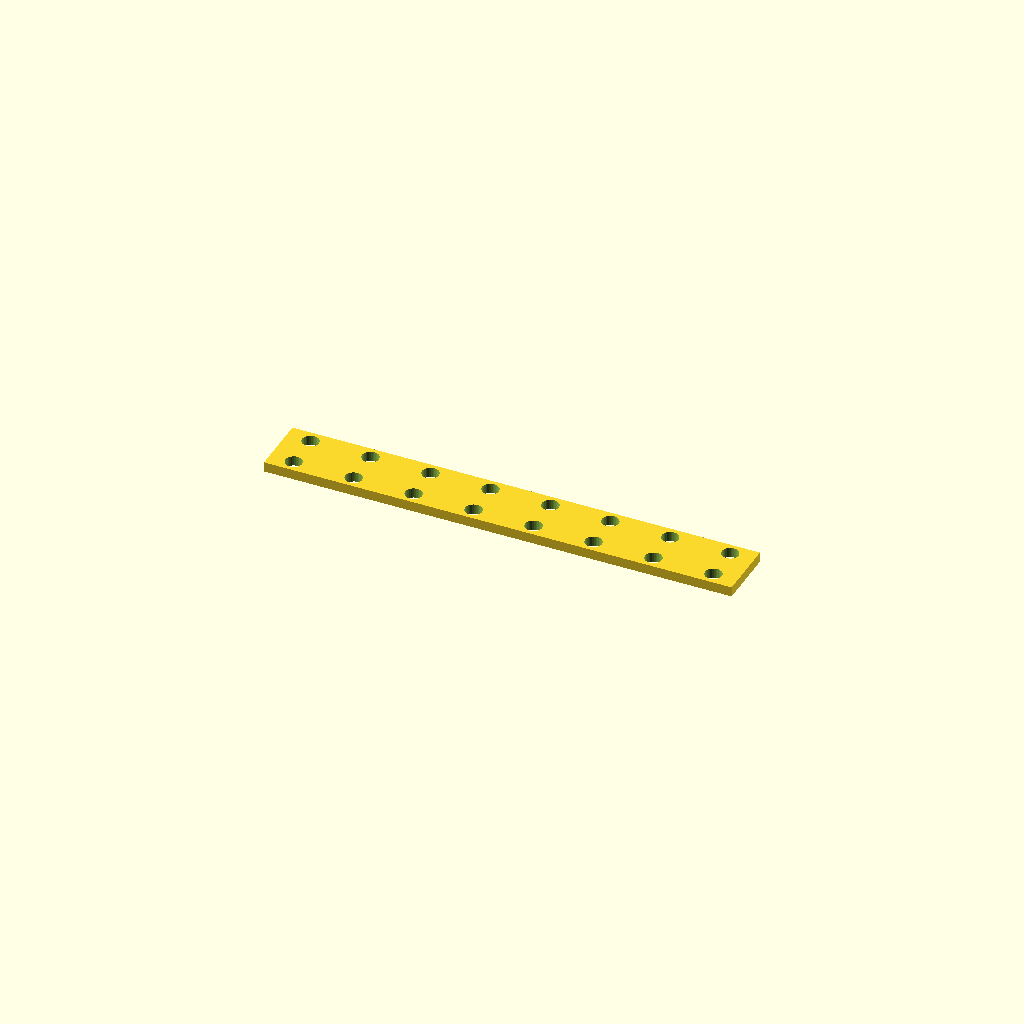
Cell 1: the model at its default parameters.
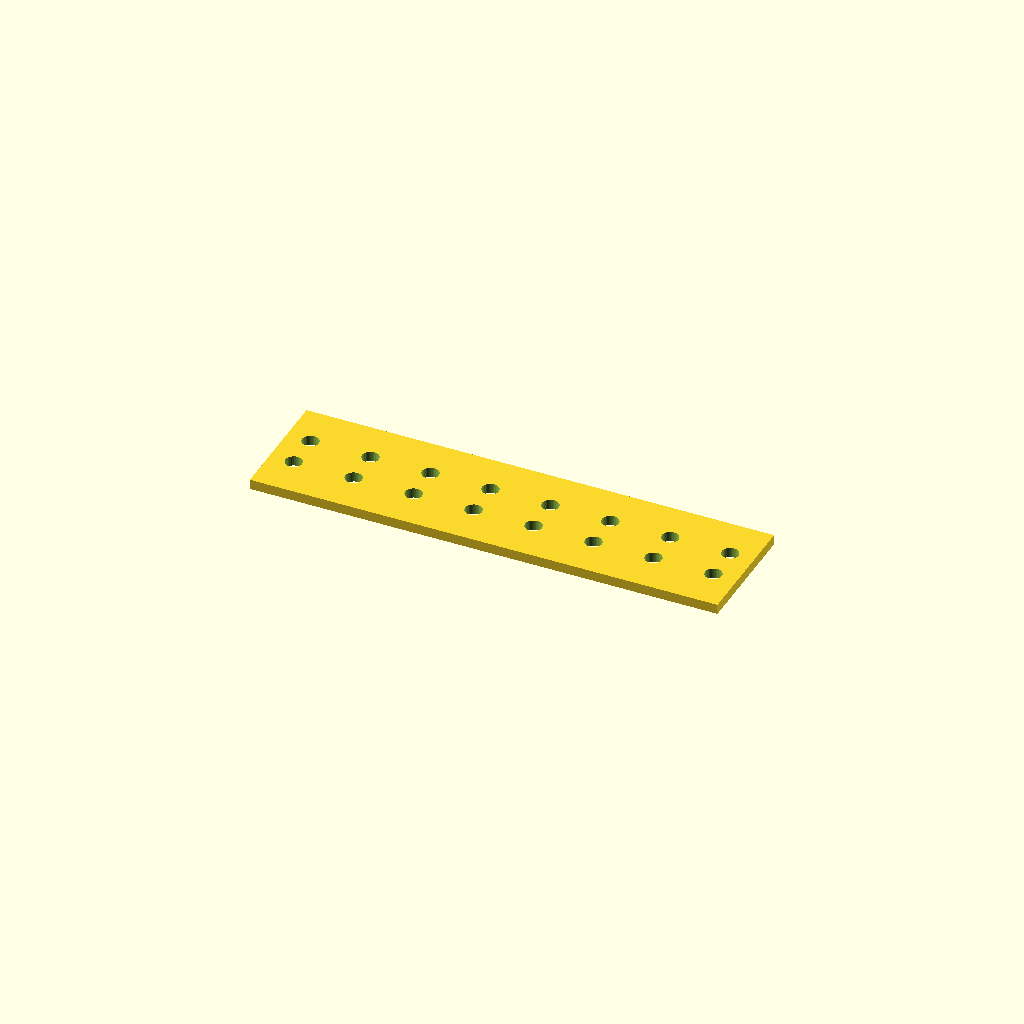
Cell 2: the same model with bar_w = 60.8.
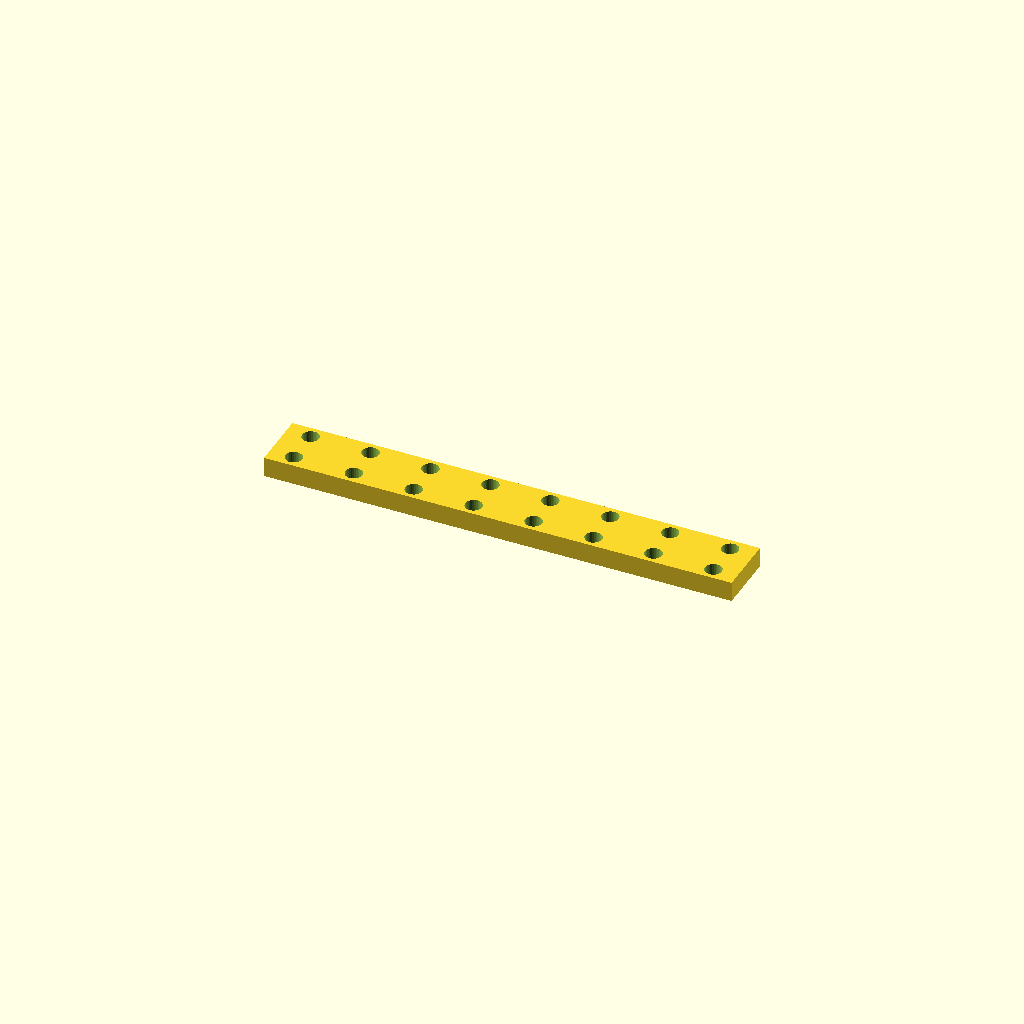
Cell 3: the same model with bar_t = 10.
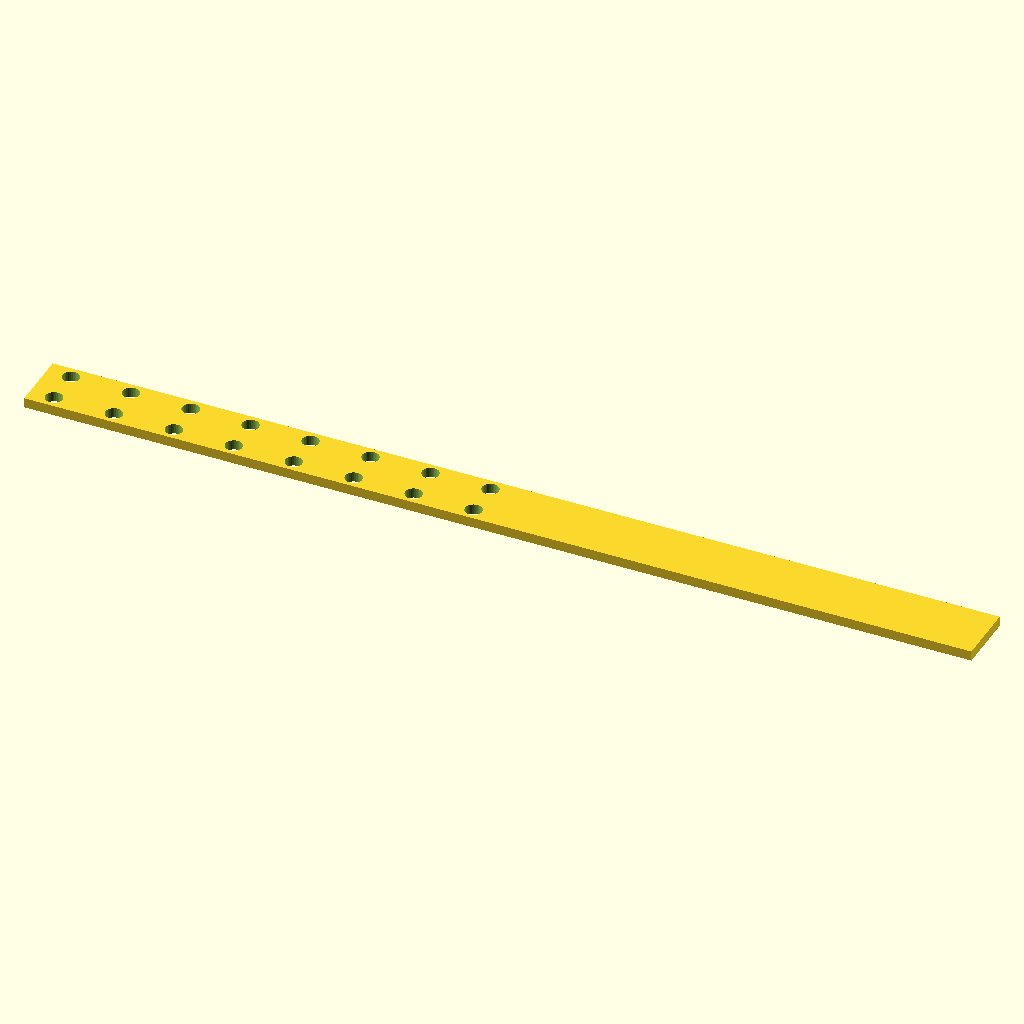
Cell 4: holes = 16 (everything else at default).
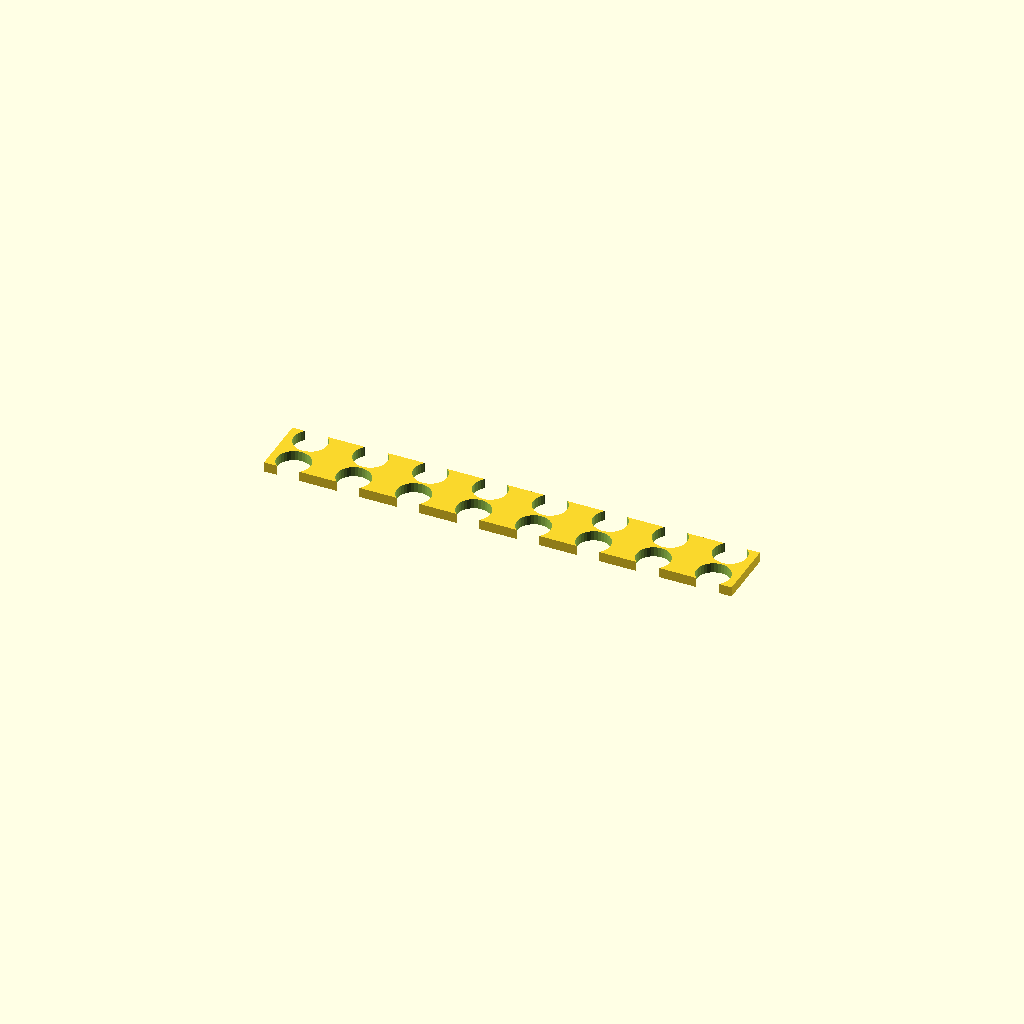
Cell 5 — hole_d set to 16.8, the other parameters unchanged.
One fixed orthographic camera (rotation 55°, 0°, 25°; colour scheme Cornfield) for every cell.
Source of the model, optional_data/data/place1/ventrows/part_0109.scad:
$fn = 32;

// ----------------------------------------------------------------------
// Hole bar, 8 x Ø8.4
// tworows layout, 12 mm edge offset
// ----------------------------------------------------------------------

// --- parameters (mm) ---
bar_w = 30.4;     // bar width (Y)
bar_t = 5;        // bar thickness (Z)
holes = 8;        // holes per row
hole_d = 8.4;     // hole diameter
edge = 12;        // offset from the bar end to the first hole
pitch = 30;       // pitch between neighbouring holes
row_offset = 18;  // distance between the two rows

// --- derived feature positions (mm) ---
span = (holes - 1) * pitch;   // = 210   distance between the end holes
bar_l = span + 2 * edge;      // = 234   overall bar length
start_x = -bar_l / 2 + edge;  // = -105   X of the first hole
feature_centers = [
  [start_x + 0 * pitch, -row_offset / 2],
  [start_x + 1 * pitch, -row_offset / 2],
  [start_x + 2 * pitch, -row_offset / 2],
  [start_x + 3 * pitch, -row_offset / 2],
  [start_x + 4 * pitch, -row_offset / 2],
  [start_x + 5 * pitch, -row_offset / 2],
  [start_x + 6 * pitch, -row_offset / 2],
  [start_x + 7 * pitch, -row_offset / 2]
];   // hole centres of the first row
row2_centers = [
  [start_x + 0 * pitch, row_offset / 2],
  [start_x + 1 * pitch, row_offset / 2],
  [start_x + 2 * pitch, row_offset / 2],
  [start_x + 3 * pitch, row_offset / 2],
  [start_x + 4 * pitch, row_offset / 2],
  [start_x + 5 * pitch, row_offset / 2],
  [start_x + 6 * pitch, row_offset / 2],
  [start_x + 7 * pitch, row_offset / 2]
];   // hole centres of the second row

// bar with two rows of holes, both read from their own centre arrays
difference() {
  translate([-bar_l / 2, -bar_w / 2, -bar_t / 2]) cube([bar_l, bar_w, bar_t]);
  for (centre = feature_centers)
    translate([centre[0], centre[1], 0])
      cylinder(d = hole_d, h = bar_t + 2, center = true);
  for (centre = row2_centers)
    translate([centre[0], centre[1], 0])
      cylinder(d = hole_d, h = bar_t + 2, center = true);
}
Parameter table extracted from the source (name, type, default, range or options):
bar_w: number, default 30.4
bar_t: number, default 5
holes: number, default 8
hole_d: number, default 8.4
edge: number, default 12
pitch: number, default 30
row_offset: number, default 18
